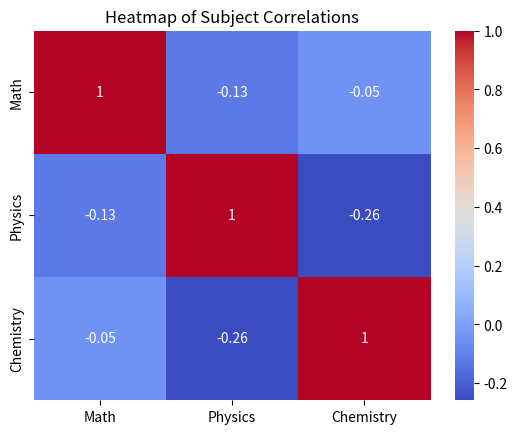

Reproduce this figure in Python.
import seaborn as sns
import matplotlib.pyplot as plt
import pandas as pd
import numpy as np

df = pd.DataFrame(
    {
        "Math": np.random.randint(60, 100, 50),
        "Physics": np.random.randint(55, 95, 50),
        "Chemistry": np.random.randint(65, 100, 50),
    }
)

corr = df.corr()
sns.heatmap(corr, annot=True, cmap="coolwarm")
plt.title("Heatmap of Subject Correlations")
plt.savefig("heatmap_subject_correlations.png")
